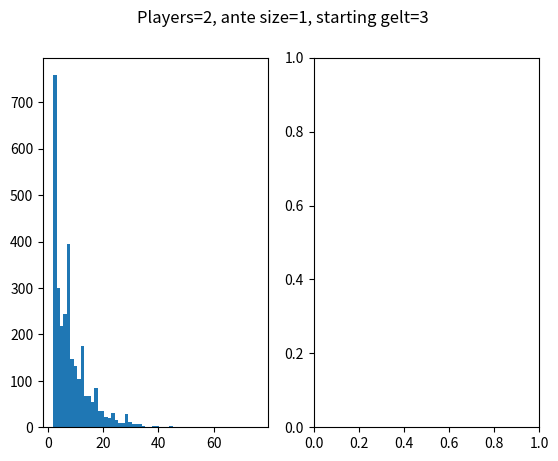

Python code for this plot: (Note: this script raises an exception after producing the figure.)
# -*- coding: utf-8 -*-
import numpy as np
import matplotlib.pyplot as plt

class Dreidel_Game:
    """A class to construct and play a game of Dreidel"""
    
    
    def __init__(self, player_count, ante_count, gelt_start_count, max_turns, \
                 verbose=False):
        
        self.ante_count = ante_count
        self.player_count = player_count
        self.gelt_start_count = gelt_start_count
        
        self.verbose = verbose
        self.max_turns = max_turns
        self.current_player = 0
    
    def initialize_states(self):
        
        self.turn_count = 0
        self.pot_size = self.ante_count * self.player_count
        self.wallets = np.ones(self. player_count) * \
                       (self.gelt_start_count - self.ante_count)
        self.current_player = 0
        
    def ante_up(self):
        """take from players wallets to fill the pot"""
        
        for ind, wallet in enumerate(self.wallets):
                    if wallet >= self.ante_count:
                        self.pot_size += self.ante_count
                        self.wallets[ind] -= self.ante_count
                    else:
                        self.pot_size += wallet
                        self.wallets[ind] = 0
    
    def take_turn(self):
        """play one round of dreidel"""
        
        if self.wallets[self.current_player] > 0:
            
            self.turn_count += 1 # only update if player can play
            
            spin_value = np.random.randint(4)
            
            if spin_value == 0:
                '''nun'''
                if self.verbose: print(f"Player {self.current_player+1} \
                                         spinned a nun")
            elif spin_value == 1:
                '''spun a gimmel, get all'''
                if self.verbose: print(f"Player {self.current_player+1} \
                                         spinned a gimmel")
                self.wallets[self.current_player] += self.pot_size
                self.pot_size = 0
                
                self.ante_up()
                        
            elif spin_value == 2:
                '''spun a Hey, get half'''
                if self.verbose: print(f"Player {self.current_player+1} \
                                         spinned a Hey")
                winnings = np.floor(self.pot_size/2)
                self.wallets[self.current_player] += winnings
                self.pot_size -= winnings
                
                if self.pot_size == 0:
                    self.ante_up()
                               
            else:
                '''spun a shin, give one'''
                if self.verbose: print(f"Player {self.current_player+1} \
                                         spinned a shin")
                self.wallets[self.current_player] -= 1
                self.pot_size += 1
                
            if self.verbose: print(f"Pot size: {self.pot_size}, wallets={self.wallets}")
                
                      
            assert (self.pot_size + self.wallets.sum() <= self.player_count * self.gelt_start_count), \
            f"Inflation! There is more gelt in circulation than at game start"
            
            assert (self.pot_size > 0), f"Pot size is {self.pot_size} on turn {self.turn_count}"
            
            assert (self.wallets.min() >= 0), "Somebody has negative gelt"
            
        # finally!   
        self.current_player += 1
        if self.current_player > len(self.wallets)-1: self.current_player = 0
        
    
    def play_game(self):
        """Main function to play one game of dreidel with the 
           given configuration"""
           
        self.initialize_states()
        
        while np.count_nonzero(self.wallets) > 1 and self.turn_count < 5000:
            
            
            if self.verbose: print(f'Turn: {self.turn_count} wallets are \
                                     {self.wallets}. \
                                     The pot is {self.pot_size}')
            
            self.take_turn()
            
        # whoever wins gets the contents of the pot
        self.wallets[self.wallets.argmax()] += self.pot_size
            
        if self.verbose: print(f'It took {self.turn_count} turns. \
                                 Winner has {self.wallets.max()} gelt')
        
        if self.turn_count >= self.max_turns: self.turn_count = self.max_turns
        
        return (self.turn_count, self.wallets.max())
        
    def analyze_configuration(self, games_to_play=500):
        """run repeated games with the given configuration. Plot the results
           in a histogram"""
        
        
        print(f'Running {games_to_play} simulations')
        
        self.counts = np.zeros(games_to_play)
        self.winnings = np.zeros(games_to_play)
        
        for ind in range(games_to_play):
            
            count, win = self.play_game()
            self.counts[ind] = count
            self.winnings[ind] = win
            
        f, a = plt.subplots(nrows=1, ncols=2)
        
        f.suptitle(f'Players={self.player_count}, ante size={self.ante_count}, starting gelt={self.gelt_start_count}')
        
        a[0].hist(self.counts, bins=60, cumulative=False, normed=True)
        a[0].set_title(f'Probability Density')
        a[0].xaxis.set_label_text('number of turns')
        a[0].yaxis.set_label_text('probability')
        
        a[1].hist(self.counts, bins=120, cumulative=True, normed=True)
        a[1].set_title(f'Cumulative')
        a[1].xaxis.set_label_text('number of turns')
        plt.show()
  

plt.close('all') 
         
g = Dreidel_Game(2, 1, 3, 500, verbose=False)
g.play_game()
g.analyze_configuration(games_to_play=3000)               
   
 
g = Dreidel_Game(2, 1, 4, 500, verbose=False)
g.play_game()
g.analyze_configuration(games_to_play=3000)

g = Dreidel_Game(4, 1, 3, 500, verbose=False)
g.play_game()
g.analyze_configuration(games_to_play=3000)


        